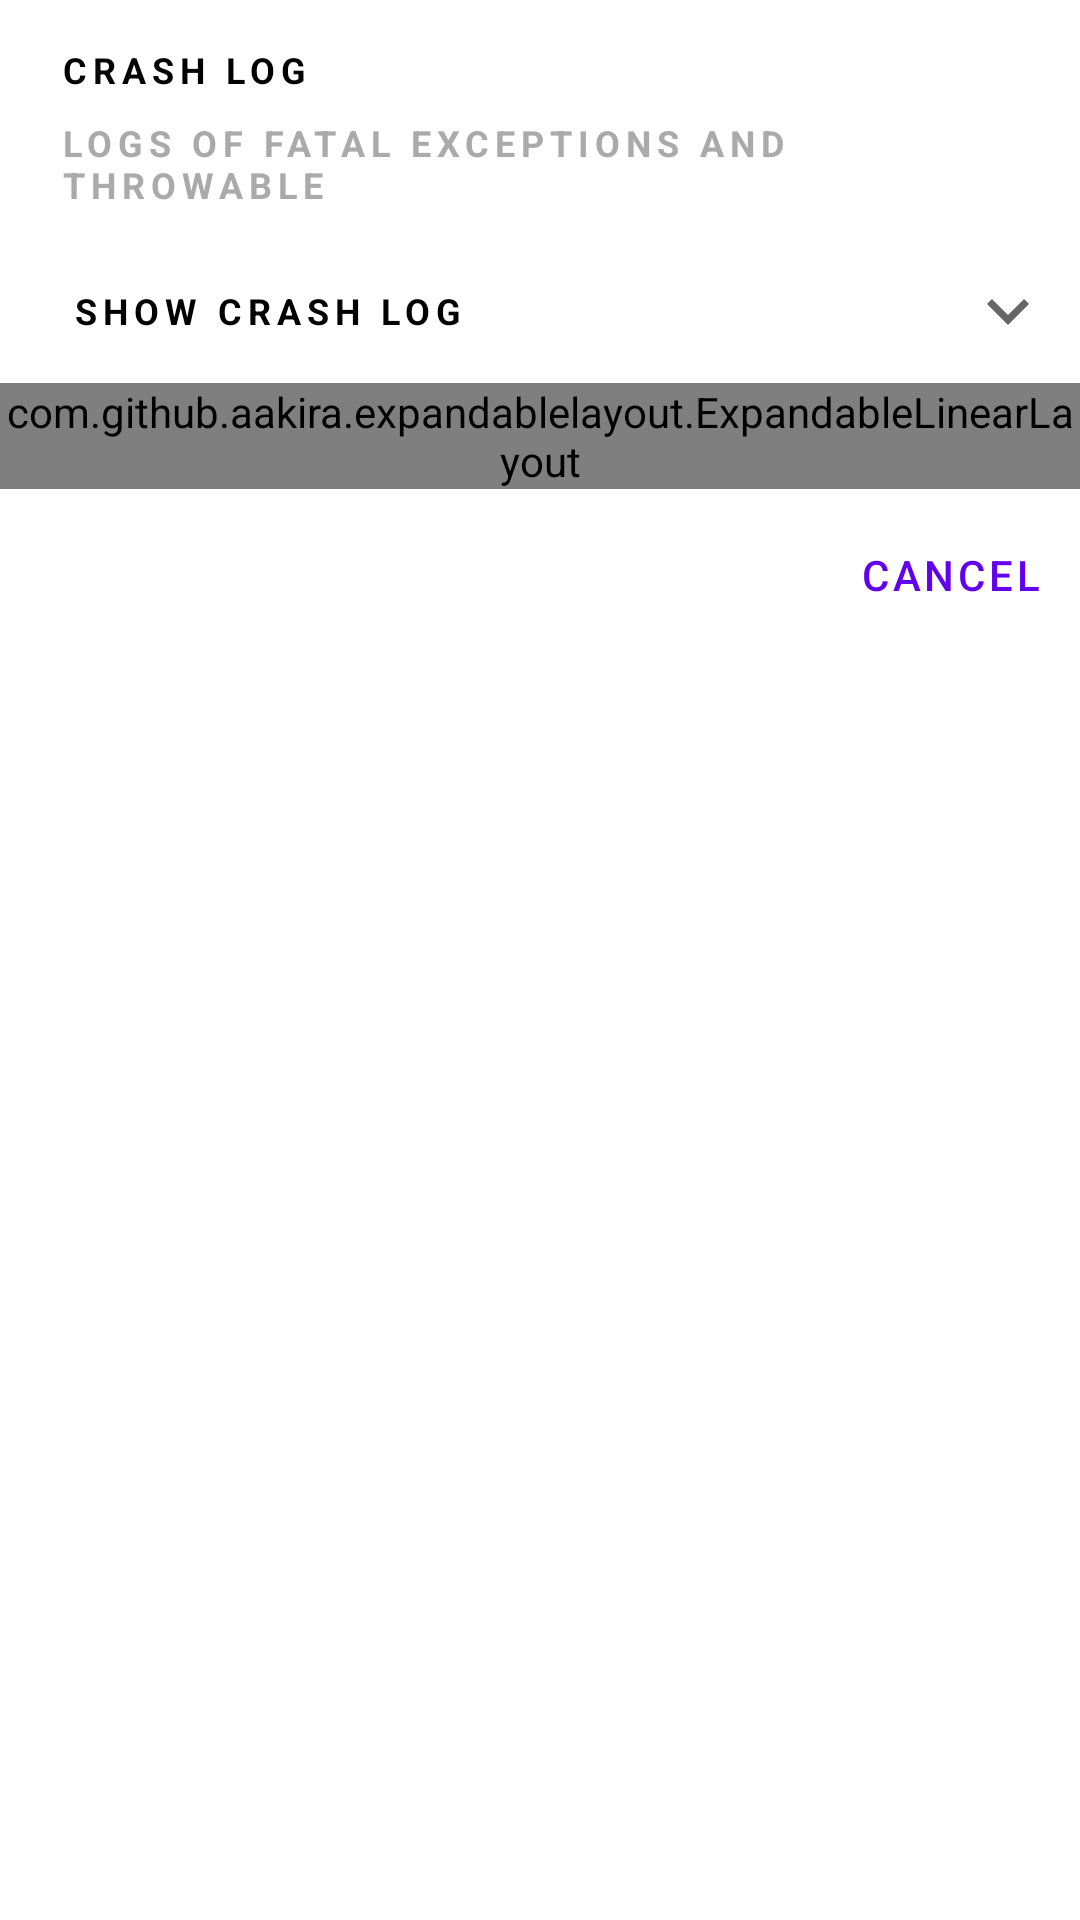

The Android layout XML behind this screen, and the referenced resources:
<!-- AndroidManifest.xml: application theme Theme.CrashReporter -->
<!-- res/layout/dialog_crash_report.xml -->
<?xml version="1.0" encoding="utf-8"?>
<RelativeLayout xmlns:android="http://schemas.android.com/apk/res/android"
    xmlns:app="http://schemas.android.com/apk/res-auto"
    android:layout_width="match_parent"
    android:layout_height="match_parent">


    <LinearLayout
        android:id="@+id/frontLayout"
        android:layout_marginStart="20dp"
        android:layout_marginEnd="20dp"
        android:layout_marginTop="15dp"
        android:orientation="vertical"
        android:layout_width="match_parent"
        android:layout_height="wrap_content">

        <TextView
            style="@style/TextAppearance.MaterialComponents.Overline"
            android:layout_width="match_parent"
            android:layout_height="wrap_content"
            android:gravity="center_vertical"
            android:text="@string/txt_crash_log"
            android:textColor="@color/black"
            android:textSize="12sp"
            android:textStyle="bold" />

        <TextView
            android:layout_marginTop="8dp"
            style="@style/TextAppearance.MaterialComponents.Overline"
            android:layout_width="match_parent"
            android:layout_height="wrap_content"
            android:gravity="center_vertical"
            android:text="@string/txt_logs_of_fatal_exceptions_and_throwable"
            android:textColor="@android:color/darker_gray"
            android:textSize="12sp"
            android:textStyle="bold" />

    </LinearLayout>


    <RelativeLayout
        android:layout_below="@+id/frontLayout"
        android:id="@+id/expandable_spinner"
        android:layout_width="wrap_content"
        android:layout_marginTop="10dp"
        android:layout_height="48dp"
        android:paddingStart="@dimen/dialog_padding">

        <ImageView
            android:id="@+id/expand_button"
            android:layout_width="48dp"
            android:layout_height="match_parent"
            android:layout_alignParentEnd="true"
            android:gravity="center"
            android:padding="10dp"
            android:src="@drawable/ic_arrow_down_24"
            android:contentDescription="@string/todo" />

        <TextView
            style="@style/TextAppearance.MaterialComponents.Overline"
            android:layout_width="match_parent"
            android:layout_height="match_parent"
            android:layout_toStartOf="@id/expand_button"
            android:gravity="center_vertical"
            android:text="@string/txt_show_crash_log"
            android:textColor="@color/black"
            android:textSize="12sp"
            android:textStyle="bold" />
    </RelativeLayout>

    <com.github.aakira.expandablelayout.ExpandableLinearLayout
        android:id="@+id/expandable_layout"
        android:layout_width="match_parent"
        android:layout_height="wrap_content"
        android:layout_below="@id/expandable_spinner"
        android:orientation="vertical"
        app:ael_expanded="false"
        app:ael_duration="5">

        <RelativeLayout
            android:layout_width="match_parent"
            android:layout_height="200dp">

            <ScrollView
                android:layout_width="match_parent"
                android:layout_height="match_parent"
                android:fadeScrollbars="false"
                android:paddingStart="@dimen/dialog_padding"
                android:paddingEnd="16dp">

                <TextView
                    android:id="@+id/detail_error"
                    style="@style/TextAppearance.MaterialComponents.Overline"
                    android:layout_width="match_parent"
                    android:layout_height="wrap_content"
                    android:paddingBottom="@dimen/dialog_padding"
                    android:text="@string/txt_crash_content"
                    android:textColor="@android:color/holo_red_dark"
                    android:textIsSelectable="true"
                    android:textSize="12sp" />
            </ScrollView>

            <View
                android:layout_width="match_parent"
                android:layout_height="1dp"
                android:layout_alignParentBottom="true"
                android:background="@color/gray" />
        </RelativeLayout>

    </com.github.aakira.expandablelayout.ExpandableLinearLayout>

    <LinearLayout
        android:layout_width="match_parent"
        android:layout_height="wrap_content"
        android:layout_below="@+id/expandable_layout"
        android:layout_marginTop="10dp"
        android:orientation="horizontal">

        <Button
            android:id="@+id/btnNegative"
            style="@style/Widget.MaterialComponents.Button.TextButton"
            android:layout_width="match_parent"
            android:layout_height="40dp"
            android:layout_margin="5dp"
            android:background="@drawable/click_ripple"
            android:clickable="true"
            android:focusable="true"
            android:gravity="end"
            android:text="@string/btn_txt_cancel" />
    </LinearLayout>

</RelativeLayout>
<!-- resources referenced by this layout -->
<resources>
  <color name="black">#FF000000</color>
  <color name="gray">#E0E0E0</color>
  <dimen name="dialog_padding">24dp</dimen>
  <!-- drawable click_ripple (drawable) -->
  <?xml version="1.0" encoding="utf-8"?>
  <ripple xmlns:android="http://schemas.android.com/apk/res/android"
      xmlns:tools="http://schemas.android.com/tools"
      android:color="@android:color/darker_gray"
      tools:targetApi="lollipop">
      <item android:id="@android:color/darker_gray">
          <shape android:shape="rectangle">
              <solid android:color="@android:color/darker_gray" />
              <corners android:radius="12dp"/>
          </shape>
      </item>
  
      <item android:id="@android:id/background">
          <shape android:shape="rectangle">
              <solid android:color="#FAFAFA" />
              <stroke
                  android:width="2dp"
                  android:color="#FAFAFA" />
              <padding
                  android:left="7dp"
                  android:right="7dp" />
              <corners android:radius="10dp"/>
          </shape>
      </item>
  </ripple>
  <!-- drawable ic_arrow_down_24 (drawable) -->
  <vector xmlns:android="http://schemas.android.com/apk/res/android"
      android:width="24dp"
      android:height="24dp"
      android:viewportWidth="24"
      android:viewportHeight="24"
      android:tint="?attr/colorControlNormal">
    <path
        android:fillColor="@color/gray"
        android:pathData="M7.41,8.59L12,13.17l4.59,-4.58L18,10l-6,6 -6,-6 1.41,-1.41z"/>
  </vector>
  <string name="btn_txt_cancel">Cancel</string>
  <string name="todo">TODO</string>
  <string name="txt_crash_content">Content</string>
  <string name="txt_crash_log">Crash log</string>
  <string name="txt_logs_of_fatal_exceptions_and_throwable">Logs of fatal exceptions and throwable</string>
  <string name="txt_show_crash_log">Show Crash Log</string>
  <style name="Theme.CrashReporter" parent="Theme.MaterialComponents.DayNight.NoActionBar">
          
          <item name="colorPrimary">@color/purple_500</item>
          <item name="colorPrimaryVariant">@color/purple_700</item>
          <item name="colorOnPrimary">@color/white</item>
          
          <item name="colorSecondary">@color/teal_200</item>
          <item name="colorSecondaryVariant">@color/teal_700</item>
          <item name="colorOnSecondary">@color/black</item>
          
          <item name="android:statusBarColor" tools:targetApi="l">?attr/colorPrimaryVariant</item>
          
      </style>
  <color name="purple_500">#FF6200EE</color>
  <color name="purple_700">#FF3700B3</color>
  <color name="white">#FFFFFFFF</color>
  <color name="teal_200">#FF03DAC5</color>
  <color name="teal_700">#FF018786</color>
</resources>
